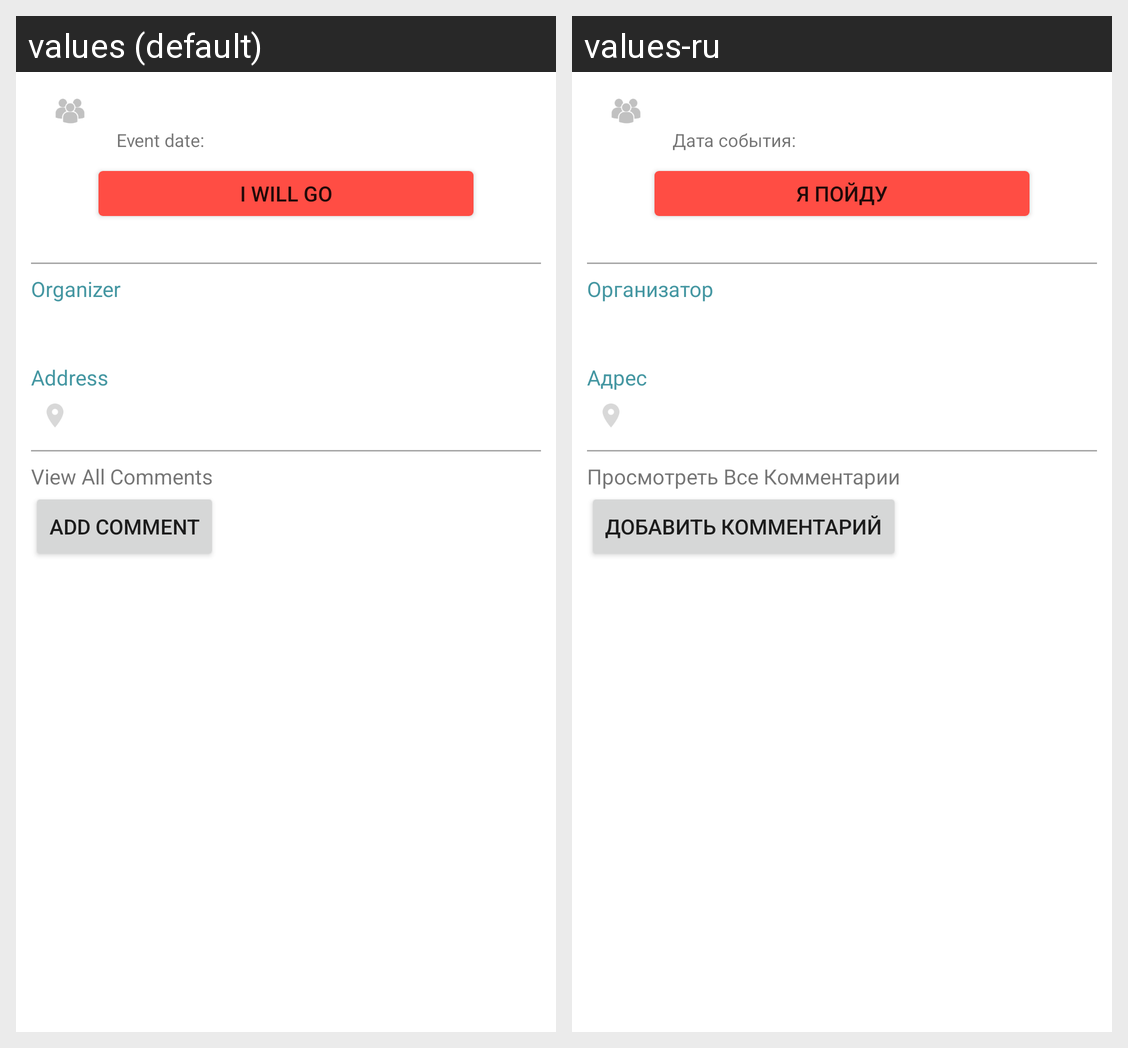

Strings drawn on this Android screen and how each of the app's shown locales translates them:
Android screen res/layout/event_page.xml rendered under 2 locales, left to right: values (default), values-ru. Device: Nexus 5 (rendered at 1080×1920; each locale shown at half size, 540×960, under a caption strip naming it); theme Theme.MaterialComponents.DayNight.NoActionBar.
Strings drawn on this screen, with the default value and each locale's value (text and hints the layout hard-codes, and strings that could not be matched under every locale, appear in the picture but are not listed):

event_date_title
  values: Event date:
  values-ru: Дата события:

i_will_go
  values: I Will Go
  values-ru: Я Пойду

orginizer
  values: Organizer
  values-ru: Организатор

address
  values: Address
  values-ru: Адрес

view_all_comments
  values: View All Comments
  values-ru: Просмотреть Все Комментарии

add_comment
  values: Add Comment
  values-ru: Добавить Комментарий
